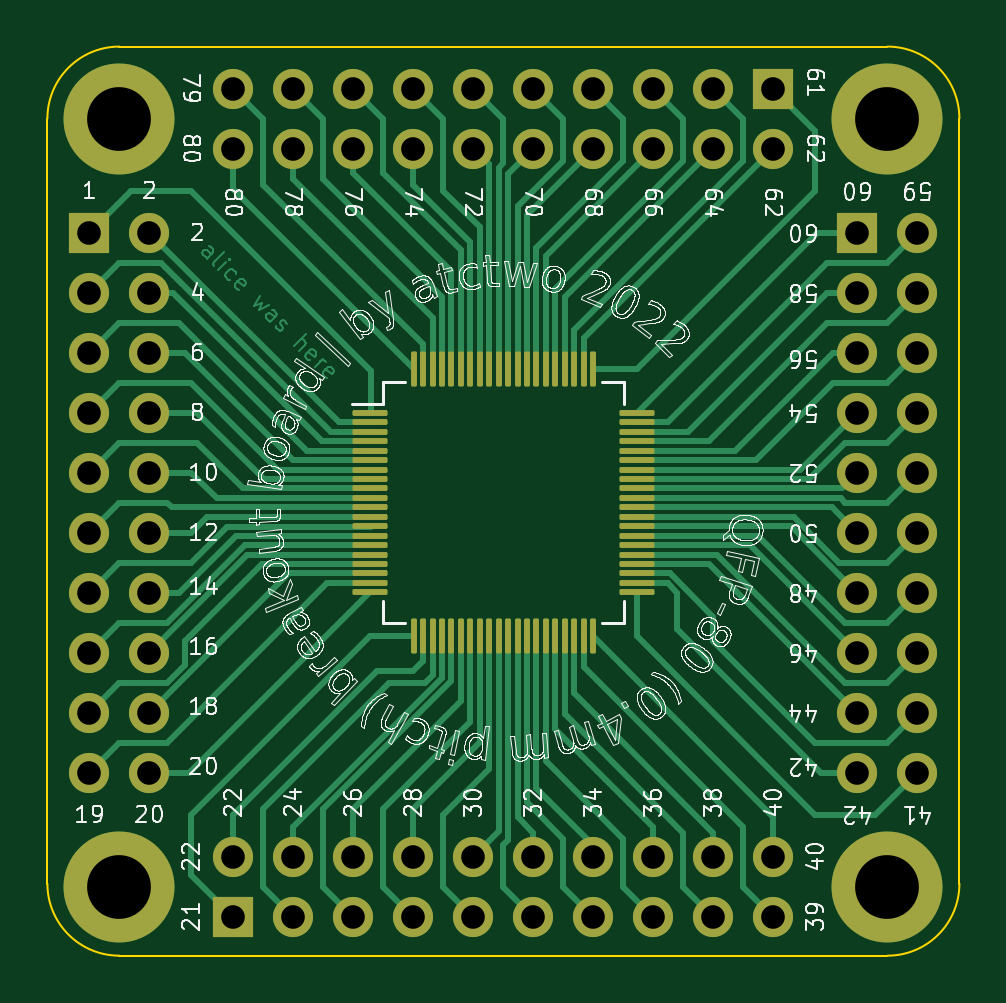
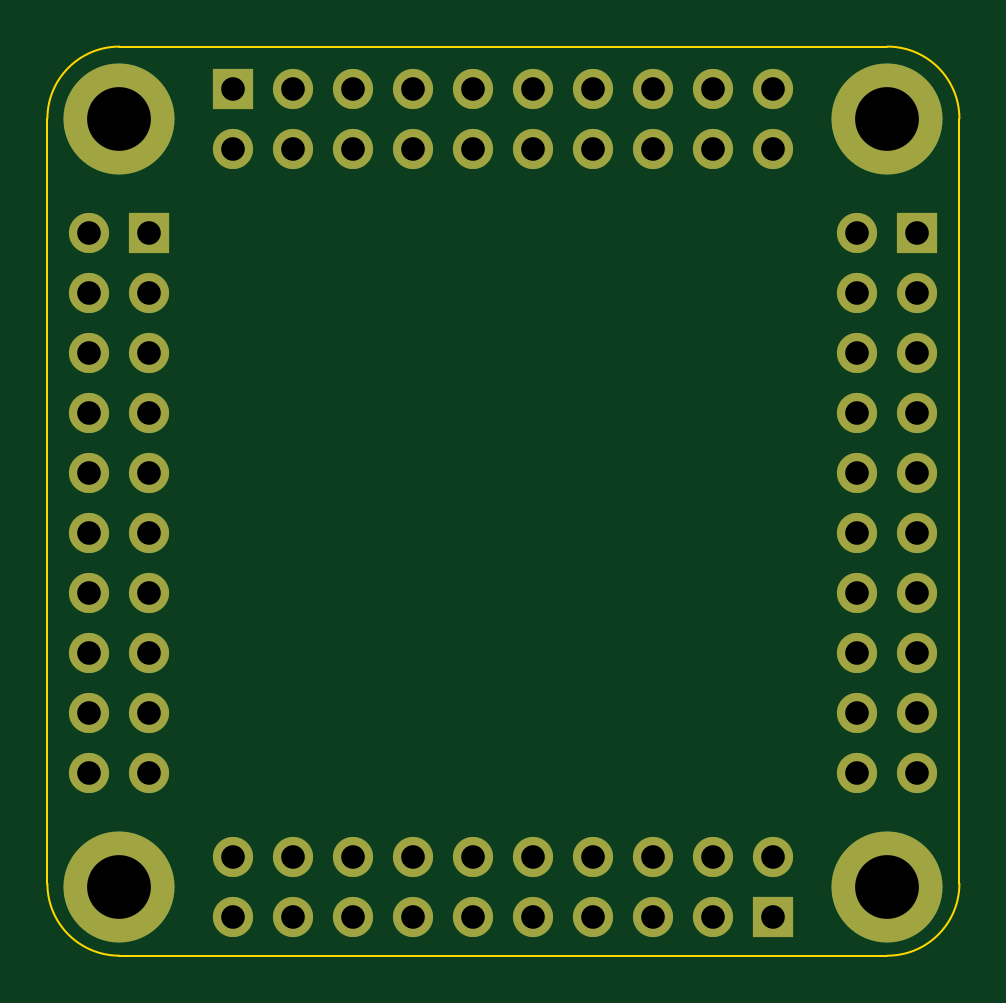
Circuit board: 10 layer files. Board 38.6 x 38.5 mm.
- bottom_copper: qfp-80-breakout-B_Cu.gbl (5226 bytes)
- bottom_mask: qfp-80-breakout-B_Mask.gbs (2981 bytes)
- paste: qfp-80-breakout-B_Paste.gbp (458 bytes)
- bottom_silk: qfp-80-breakout-B_Silkscreen.gbo (459 bytes)
- outline: qfp-80-breakout-Edge_Cuts.gm1 (998 bytes)
- top_copper: qfp-80-breakout-F_Cu.gtl (27128 bytes)
- top_mask: qfp-80-breakout-F_Mask.gts (5857 bytes)
- paste: qfp-80-breakout-F_Paste.gtp (3334 bytes)
- top_silk: qfp-80-breakout-F_Silkscreen.gto (469918 bytes)
- drill: qfp-80-breakout.drl (1360 bytes)

=== bottom_copper: qfp-80-breakout-B_Cu.gbl ===
%TF.GenerationSoftware,KiCad,Pcbnew,6.0.0*%
%TF.CreationDate,2022-01-11T23:33:24+00:00*%
%TF.ProjectId,qfp-80-breakout,7166702d-3830-42d6-9272-65616b6f7574,rev?*%
%TF.SameCoordinates,Original*%
%TF.FileFunction,Copper,L2,Bot*%
%TF.FilePolarity,Positive*%
%FSLAX46Y46*%
G04 Gerber Fmt 4.6, Leading zero omitted, Abs format (unit mm)*
G04 Created by KiCad (PCBNEW 6.0.0) date 2022-01-11 23:33:24*
%MOMM*%
%LPD*%
G01*
G04 APERTURE LIST*
%TA.AperFunction,ComponentPad*%
%ADD10O,1.700000X1.700000*%
%TD*%
%TA.AperFunction,ComponentPad*%
%ADD11R,1.700000X1.700000*%
%TD*%
%TA.AperFunction,ComponentPad*%
%ADD12C,4.700000*%
%TD*%
G04 APERTURE END LIST*
D10*
%TO.P,REF\u002A\u002A,20*%
%TO.N,N/C*%
X171196000Y-121920000D03*
%TO.P,REF\u002A\u002A,19*%
X168656000Y-121920000D03*
%TO.P,REF\u002A\u002A,18*%
X171196000Y-119380000D03*
%TO.P,REF\u002A\u002A,17*%
X168656000Y-119380000D03*
%TO.P,REF\u002A\u002A,16*%
X171196000Y-116840000D03*
%TO.P,REF\u002A\u002A,15*%
X168656000Y-116840000D03*
%TO.P,REF\u002A\u002A,14*%
X171196000Y-114300000D03*
%TO.P,REF\u002A\u002A,13*%
X168656000Y-114300000D03*
%TO.P,REF\u002A\u002A,12*%
X171196000Y-111760000D03*
%TO.P,REF\u002A\u002A,11*%
X168656000Y-111760000D03*
%TO.P,REF\u002A\u002A,10*%
X171196000Y-109220000D03*
%TO.P,REF\u002A\u002A,9*%
X168656000Y-109220000D03*
%TO.P,REF\u002A\u002A,8*%
X171196000Y-106680000D03*
%TO.P,REF\u002A\u002A,7*%
X168656000Y-106680000D03*
%TO.P,REF\u002A\u002A,6*%
X171196000Y-104140000D03*
%TO.P,REF\u002A\u002A,5*%
X168656000Y-104140000D03*
%TO.P,REF\u002A\u002A,4*%
X171196000Y-101600000D03*
%TO.P,REF\u002A\u002A,3*%
X168656000Y-101600000D03*
%TO.P,REF\u002A\u002A,2*%
X171196000Y-99060000D03*
D11*
%TO.P,REF\u002A\u002A,1*%
X168656000Y-99060000D03*
%TD*%
D10*
%TO.P,REF\u002A\u002A,20*%
%TO.N,N/C*%
X197612000Y-125476000D03*
%TO.P,REF\u002A\u002A,19*%
X197612000Y-128016000D03*
%TO.P,REF\u002A\u002A,18*%
X195072000Y-125476000D03*
%TO.P,REF\u002A\u002A,17*%
X195072000Y-128016000D03*
%TO.P,REF\u002A\u002A,16*%
X192532000Y-125476000D03*
%TO.P,REF\u002A\u002A,15*%
X192532000Y-128016000D03*
%TO.P,REF\u002A\u002A,14*%
X189992000Y-125476000D03*
%TO.P,REF\u002A\u002A,13*%
X189992000Y-128016000D03*
%TO.P,REF\u002A\u002A,12*%
X187452000Y-125476000D03*
%TO.P,REF\u002A\u002A,11*%
X187452000Y-128016000D03*
%TO.P,REF\u002A\u002A,10*%
X184912000Y-125476000D03*
%TO.P,REF\u002A\u002A,9*%
X184912000Y-128016000D03*
%TO.P,REF\u002A\u002A,8*%
X182372000Y-125476000D03*
%TO.P,REF\u002A\u002A,7*%
X182372000Y-128016000D03*
%TO.P,REF\u002A\u002A,6*%
X179832000Y-125476000D03*
%TO.P,REF\u002A\u002A,5*%
X179832000Y-128016000D03*
%TO.P,REF\u002A\u002A,4*%
X177292000Y-125476000D03*
%TO.P,REF\u002A\u002A,3*%
X177292000Y-128016000D03*
%TO.P,REF\u002A\u002A,2*%
X174752000Y-125476000D03*
D11*
%TO.P,REF\u002A\u002A,1*%
X174752000Y-128016000D03*
%TD*%
D10*
%TO.P,REF\u002A\u002A,20*%
%TO.N,N/C*%
X174752000Y-95504000D03*
%TO.P,REF\u002A\u002A,19*%
X174752000Y-92964000D03*
%TO.P,REF\u002A\u002A,18*%
X177292000Y-95504000D03*
%TO.P,REF\u002A\u002A,17*%
X177292000Y-92964000D03*
%TO.P,REF\u002A\u002A,16*%
X179832000Y-95504000D03*
%TO.P,REF\u002A\u002A,15*%
X179832000Y-92964000D03*
%TO.P,REF\u002A\u002A,14*%
X182372000Y-95504000D03*
%TO.P,REF\u002A\u002A,13*%
X182372000Y-92964000D03*
%TO.P,REF\u002A\u002A,12*%
X184912000Y-95504000D03*
%TO.P,REF\u002A\u002A,11*%
X184912000Y-92964000D03*
%TO.P,REF\u002A\u002A,10*%
X187452000Y-95504000D03*
%TO.P,REF\u002A\u002A,9*%
X187452000Y-92964000D03*
%TO.P,REF\u002A\u002A,8*%
X189992000Y-95504000D03*
%TO.P,REF\u002A\u002A,7*%
X189992000Y-92964000D03*
%TO.P,REF\u002A\u002A,6*%
X192532000Y-95504000D03*
%TO.P,REF\u002A\u002A,5*%
X192532000Y-92964000D03*
%TO.P,REF\u002A\u002A,4*%
X195072000Y-95504000D03*
%TO.P,REF\u002A\u002A,3*%
X195072000Y-92964000D03*
%TO.P,REF\u002A\u002A,2*%
X197612000Y-95504000D03*
D11*
%TO.P,REF\u002A\u002A,1*%
X197612000Y-92964000D03*
%TD*%
D10*
%TO.P,REF\u002A\u002A,20*%
%TO.N,N/C*%
X203708000Y-121920000D03*
%TO.P,REF\u002A\u002A,19*%
X201168000Y-121920000D03*
%TO.P,REF\u002A\u002A,18*%
X203708000Y-119380000D03*
%TO.P,REF\u002A\u002A,17*%
X201168000Y-119380000D03*
%TO.P,REF\u002A\u002A,16*%
X203708000Y-116840000D03*
%TO.P,REF\u002A\u002A,15*%
X201168000Y-116840000D03*
%TO.P,REF\u002A\u002A,14*%
X203708000Y-114300000D03*
%TO.P,REF\u002A\u002A,13*%
X201168000Y-114300000D03*
%TO.P,REF\u002A\u002A,12*%
X203708000Y-111760000D03*
%TO.P,REF\u002A\u002A,11*%
X201168000Y-111760000D03*
%TO.P,REF\u002A\u002A,10*%
X203708000Y-109220000D03*
%TO.P,REF\u002A\u002A,9*%
X201168000Y-109220000D03*
%TO.P,REF\u002A\u002A,8*%
X203708000Y-106680000D03*
%TO.P,REF\u002A\u002A,7*%
X201168000Y-106680000D03*
%TO.P,REF\u002A\u002A,6*%
X203708000Y-104140000D03*
%TO.P,REF\u002A\u002A,5*%
X201168000Y-104140000D03*
%TO.P,REF\u002A\u002A,4*%
X203708000Y-101600000D03*
%TO.P,REF\u002A\u002A,3*%
X201168000Y-101600000D03*
%TO.P,REF\u002A\u002A,2*%
X203708000Y-99060000D03*
D11*
%TO.P,REF\u002A\u002A,1*%
X201168000Y-99060000D03*
%TD*%
D12*
%TO.P,REF\u002A\u002A,1*%
%TO.N,N/C*%
X169926000Y-126746000D03*
%TD*%
%TO.P,REF\u002A\u002A,1*%
%TO.N,N/C*%
X202438000Y-126746000D03*
%TD*%
%TO.P,REF\u002A\u002A,1*%
%TO.N,N/C*%
X202438000Y-94234000D03*
%TD*%
%TO.P,REF\u002A\u002A,1*%
%TO.N,N/C*%
X169926000Y-94234000D03*
%TD*%
M02*

=== bottom_mask: qfp-80-breakout-B_Mask.gbs ===
%TF.GenerationSoftware,KiCad,Pcbnew,6.0.0*%
%TF.CreationDate,2022-01-11T23:33:25+00:00*%
%TF.ProjectId,qfp-80-breakout,7166702d-3830-42d6-9272-65616b6f7574,rev?*%
%TF.SameCoordinates,Original*%
%TF.FileFunction,Soldermask,Bot*%
%TF.FilePolarity,Negative*%
%FSLAX46Y46*%
G04 Gerber Fmt 4.6, Leading zero omitted, Abs format (unit mm)*
G04 Created by KiCad (PCBNEW 6.0.0) date 2022-01-11 23:33:25*
%MOMM*%
%LPD*%
G01*
G04 APERTURE LIST*
%ADD10O,1.700000X1.700000*%
%ADD11R,1.700000X1.700000*%
%ADD12C,4.700000*%
G04 APERTURE END LIST*
D10*
%TO.C,REF\u002A\u002A*%
X171196000Y-121920000D03*
X168656000Y-121920000D03*
X171196000Y-119380000D03*
X168656000Y-119380000D03*
X171196000Y-116840000D03*
X168656000Y-116840000D03*
X171196000Y-114300000D03*
X168656000Y-114300000D03*
X171196000Y-111760000D03*
X168656000Y-111760000D03*
X171196000Y-109220000D03*
X168656000Y-109220000D03*
X171196000Y-106680000D03*
X168656000Y-106680000D03*
X171196000Y-104140000D03*
X168656000Y-104140000D03*
X171196000Y-101600000D03*
X168656000Y-101600000D03*
X171196000Y-99060000D03*
D11*
X168656000Y-99060000D03*
%TD*%
D10*
%TO.C,REF\u002A\u002A*%
X197612000Y-125476000D03*
X197612000Y-128016000D03*
X195072000Y-125476000D03*
X195072000Y-128016000D03*
X192532000Y-125476000D03*
X192532000Y-128016000D03*
X189992000Y-125476000D03*
X189992000Y-128016000D03*
X187452000Y-125476000D03*
X187452000Y-128016000D03*
X184912000Y-125476000D03*
X184912000Y-128016000D03*
X182372000Y-125476000D03*
X182372000Y-128016000D03*
X179832000Y-125476000D03*
X179832000Y-128016000D03*
X177292000Y-125476000D03*
X177292000Y-128016000D03*
X174752000Y-125476000D03*
D11*
X174752000Y-128016000D03*
%TD*%
D10*
%TO.C,REF\u002A\u002A*%
X174752000Y-95504000D03*
X174752000Y-92964000D03*
X177292000Y-95504000D03*
X177292000Y-92964000D03*
X179832000Y-95504000D03*
X179832000Y-92964000D03*
X182372000Y-95504000D03*
X182372000Y-92964000D03*
X184912000Y-95504000D03*
X184912000Y-92964000D03*
X187452000Y-95504000D03*
X187452000Y-92964000D03*
X189992000Y-95504000D03*
X189992000Y-92964000D03*
X192532000Y-95504000D03*
X192532000Y-92964000D03*
X195072000Y-95504000D03*
X195072000Y-92964000D03*
X197612000Y-95504000D03*
D11*
X197612000Y-92964000D03*
%TD*%
D10*
%TO.C,REF\u002A\u002A*%
X203708000Y-121920000D03*
X201168000Y-121920000D03*
X203708000Y-119380000D03*
X201168000Y-119380000D03*
X203708000Y-116840000D03*
X201168000Y-116840000D03*
X203708000Y-114300000D03*
X201168000Y-114300000D03*
X203708000Y-111760000D03*
X201168000Y-111760000D03*
X203708000Y-109220000D03*
X201168000Y-109220000D03*
X203708000Y-106680000D03*
X201168000Y-106680000D03*
X203708000Y-104140000D03*
X201168000Y-104140000D03*
X203708000Y-101600000D03*
X201168000Y-101600000D03*
X203708000Y-99060000D03*
D11*
X201168000Y-99060000D03*
%TD*%
D12*
%TO.C,REF\u002A\u002A*%
X169926000Y-126746000D03*
%TD*%
%TO.C,REF\u002A\u002A*%
X202438000Y-126746000D03*
%TD*%
%TO.C,REF\u002A\u002A*%
X202438000Y-94234000D03*
%TD*%
%TO.C,REF\u002A\u002A*%
X169926000Y-94234000D03*
%TD*%
M02*

=== paste: qfp-80-breakout-B_Paste.gbp ===
%TF.GenerationSoftware,KiCad,Pcbnew,6.0.0*%
%TF.CreationDate,2022-01-11T23:33:24+00:00*%
%TF.ProjectId,qfp-80-breakout,7166702d-3830-42d6-9272-65616b6f7574,rev?*%
%TF.SameCoordinates,Original*%
%TF.FileFunction,Paste,Bot*%
%TF.FilePolarity,Positive*%
%FSLAX46Y46*%
G04 Gerber Fmt 4.6, Leading zero omitted, Abs format (unit mm)*
G04 Created by KiCad (PCBNEW 6.0.0) date 2022-01-11 23:33:24*
%MOMM*%
%LPD*%
G01*
G04 APERTURE LIST*
G04 APERTURE END LIST*
M02*

=== bottom_silk: qfp-80-breakout-B_Silkscreen.gbo ===
%TF.GenerationSoftware,KiCad,Pcbnew,6.0.0*%
%TF.CreationDate,2022-01-11T23:33:24+00:00*%
%TF.ProjectId,qfp-80-breakout,7166702d-3830-42d6-9272-65616b6f7574,rev?*%
%TF.SameCoordinates,Original*%
%TF.FileFunction,Legend,Bot*%
%TF.FilePolarity,Positive*%
%FSLAX46Y46*%
G04 Gerber Fmt 4.6, Leading zero omitted, Abs format (unit mm)*
G04 Created by KiCad (PCBNEW 6.0.0) date 2022-01-11 23:33:24*
%MOMM*%
%LPD*%
G01*
G04 APERTURE LIST*
G04 APERTURE END LIST*
M02*

=== outline: qfp-80-breakout-Edge_Cuts.gm1 ===
%TF.GenerationSoftware,KiCad,Pcbnew,6.0.0*%
%TF.CreationDate,2022-01-11T23:33:25+00:00*%
%TF.ProjectId,qfp-80-breakout,7166702d-3830-42d6-9272-65616b6f7574,rev?*%
%TF.SameCoordinates,Original*%
%TF.FileFunction,Profile,NP*%
%FSLAX46Y46*%
G04 Gerber Fmt 4.6, Leading zero omitted, Abs format (unit mm)*
G04 Created by KiCad (PCBNEW 6.0.0) date 2022-01-11 23:33:25*
%MOMM*%
%LPD*%
G01*
G04 APERTURE LIST*
%TA.AperFunction,Profile*%
%ADD10C,0.100000*%
%TD*%
G04 APERTURE END LIST*
D10*
X166878000Y-126622739D02*
X166878000Y-94234000D01*
X202438000Y-129670739D02*
X169926000Y-129670739D01*
X205486000Y-94234000D02*
X205486000Y-126622739D01*
X169926000Y-91186000D02*
X202438000Y-91186000D01*
X166878000Y-126622739D02*
G75*
G03*
X169926000Y-129670739I3048000J0D01*
G01*
X202438000Y-129670739D02*
G75*
G03*
X205486000Y-126622739I0J3048000D01*
G01*
X205486000Y-94234000D02*
G75*
G03*
X202438000Y-91186000I-3048000J0D01*
G01*
X169926000Y-91186000D02*
G75*
G03*
X166878000Y-94234000I0J-3048000D01*
G01*
M02*

=== top_copper: qfp-80-breakout-F_Cu.gtl (27128 bytes, source omitted) ===
=== top_mask: qfp-80-breakout-F_Mask.gts ===
%TF.GenerationSoftware,KiCad,Pcbnew,6.0.0*%
%TF.CreationDate,2022-01-11T23:33:24+00:00*%
%TF.ProjectId,qfp-80-breakout,7166702d-3830-42d6-9272-65616b6f7574,rev?*%
%TF.SameCoordinates,Original*%
%TF.FileFunction,Soldermask,Top*%
%TF.FilePolarity,Negative*%
%FSLAX46Y46*%
G04 Gerber Fmt 4.6, Leading zero omitted, Abs format (unit mm)*
G04 Created by KiCad (PCBNEW 6.0.0) date 2022-01-11 23:33:24*
%MOMM*%
%LPD*%
G01*
G04 APERTURE LIST*
G04 Aperture macros list*
%AMRoundRect*
0 Rectangle with rounded corners*
0 $1 Rounding radius*
0 $2 $3 $4 $5 $6 $7 $8 $9 X,Y pos of 4 corners*
0 Add a 4 corners polygon primitive as box body*
4,1,4,$2,$3,$4,$5,$6,$7,$8,$9,$2,$3,0*
0 Add four circle primitives for the rounded corners*
1,1,$1+$1,$2,$3*
1,1,$1+$1,$4,$5*
1,1,$1+$1,$6,$7*
1,1,$1+$1,$8,$9*
0 Add four rect primitives between the rounded corners*
20,1,$1+$1,$2,$3,$4,$5,0*
20,1,$1+$1,$4,$5,$6,$7,0*
20,1,$1+$1,$6,$7,$8,$9,0*
20,1,$1+$1,$8,$9,$2,$3,0*%
G04 Aperture macros list end*
%ADD10O,1.700000X1.700000*%
%ADD11R,1.700000X1.700000*%
%ADD12C,4.700000*%
%ADD13RoundRect,0.062500X-0.062500X-0.675000X0.062500X-0.675000X0.062500X0.675000X-0.062500X0.675000X0*%
%ADD14RoundRect,0.062500X-0.675000X-0.062500X0.675000X-0.062500X0.675000X0.062500X-0.675000X0.062500X0*%
G04 APERTURE END LIST*
D10*
%TO.C,REF\u002A\u002A*%
X171196000Y-121920000D03*
X168656000Y-121920000D03*
X171196000Y-119380000D03*
X168656000Y-119380000D03*
X171196000Y-116840000D03*
X168656000Y-116840000D03*
X171196000Y-114300000D03*
X168656000Y-114300000D03*
X171196000Y-111760000D03*
X168656000Y-111760000D03*
X171196000Y-109220000D03*
X168656000Y-109220000D03*
X171196000Y-106680000D03*
X168656000Y-106680000D03*
X171196000Y-104140000D03*
X168656000Y-104140000D03*
X171196000Y-101600000D03*
X168656000Y-101600000D03*
X171196000Y-99060000D03*
D11*
X168656000Y-99060000D03*
%TD*%
D10*
%TO.C,REF\u002A\u002A*%
X197612000Y-125476000D03*
X197612000Y-128016000D03*
X195072000Y-125476000D03*
X195072000Y-128016000D03*
X192532000Y-125476000D03*
X192532000Y-128016000D03*
X189992000Y-125476000D03*
X189992000Y-128016000D03*
X187452000Y-125476000D03*
X187452000Y-128016000D03*
X184912000Y-125476000D03*
X184912000Y-128016000D03*
X182372000Y-125476000D03*
X182372000Y-128016000D03*
X179832000Y-125476000D03*
X179832000Y-128016000D03*
X177292000Y-125476000D03*
X177292000Y-128016000D03*
X174752000Y-125476000D03*
D11*
X174752000Y-128016000D03*
%TD*%
D10*
%TO.C,REF\u002A\u002A*%
X174752000Y-95504000D03*
X174752000Y-92964000D03*
X177292000Y-95504000D03*
X177292000Y-92964000D03*
X179832000Y-95504000D03*
X179832000Y-92964000D03*
X182372000Y-95504000D03*
X182372000Y-92964000D03*
X184912000Y-95504000D03*
X184912000Y-92964000D03*
X187452000Y-95504000D03*
X187452000Y-92964000D03*
X189992000Y-95504000D03*
X189992000Y-92964000D03*
X192532000Y-95504000D03*
X192532000Y-92964000D03*
X195072000Y-95504000D03*
X195072000Y-92964000D03*
X197612000Y-95504000D03*
D11*
X197612000Y-92964000D03*
%TD*%
D10*
%TO.C,REF\u002A\u002A*%
X203708000Y-121920000D03*
X201168000Y-121920000D03*
X203708000Y-119380000D03*
X201168000Y-119380000D03*
X203708000Y-116840000D03*
X201168000Y-116840000D03*
X203708000Y-114300000D03*
X201168000Y-114300000D03*
X203708000Y-111760000D03*
X201168000Y-111760000D03*
X203708000Y-109220000D03*
X201168000Y-109220000D03*
X203708000Y-106680000D03*
X201168000Y-106680000D03*
X203708000Y-104140000D03*
X201168000Y-104140000D03*
X203708000Y-101600000D03*
X201168000Y-101600000D03*
X203708000Y-99060000D03*
D11*
X201168000Y-99060000D03*
%TD*%
D12*
%TO.C,REF\u002A\u002A*%
X169926000Y-126746000D03*
%TD*%
%TO.C,REF\u002A\u002A*%
X202438000Y-126746000D03*
%TD*%
%TO.C,REF\u002A\u002A*%
X202438000Y-94234000D03*
%TD*%
%TO.C,REF\u002A\u002A*%
X169926000Y-94234000D03*
%TD*%
D13*
%TO.C,QFP-80*%
X182382000Y-104827500D03*
X182782000Y-104827500D03*
X183182000Y-104827500D03*
X183582000Y-104827500D03*
X183982000Y-104827500D03*
X184382000Y-104827500D03*
X184782000Y-104827500D03*
X185182000Y-104827500D03*
X185582000Y-104827500D03*
X185982000Y-104827500D03*
X186382000Y-104827500D03*
X186782000Y-104827500D03*
X187182000Y-104827500D03*
X187582000Y-104827500D03*
X187982000Y-104827500D03*
X188382000Y-104827500D03*
X188782000Y-104827500D03*
X189182000Y-104827500D03*
X189582000Y-104827500D03*
X189982000Y-104827500D03*
D14*
X191844500Y-106690000D03*
X191844500Y-107090000D03*
X191844500Y-107490000D03*
X191844500Y-107890000D03*
X191844500Y-108290000D03*
X191844500Y-108690000D03*
X191844500Y-109090000D03*
X191844500Y-109490000D03*
X191844500Y-109890000D03*
X191844500Y-110290000D03*
X191844500Y-110690000D03*
X191844500Y-111090000D03*
X191844500Y-111490000D03*
X191844500Y-111890000D03*
X191844500Y-112290000D03*
X191844500Y-112690000D03*
X191844500Y-113090000D03*
X191844500Y-113490000D03*
X191844500Y-113890000D03*
X191844500Y-114290000D03*
D13*
X189982000Y-116152500D03*
X189582000Y-116152500D03*
X189182000Y-116152500D03*
X188782000Y-116152500D03*
X188382000Y-116152500D03*
X187982000Y-116152500D03*
X187582000Y-116152500D03*
X187182000Y-116152500D03*
X186782000Y-116152500D03*
X186382000Y-116152500D03*
X185982000Y-116152500D03*
X185582000Y-116152500D03*
X185182000Y-116152500D03*
X184782000Y-116152500D03*
X184382000Y-116152500D03*
X183982000Y-116152500D03*
X183582000Y-116152500D03*
X183182000Y-116152500D03*
X182782000Y-116152500D03*
X182382000Y-116152500D03*
D14*
X180519500Y-114290000D03*
X180519500Y-113890000D03*
X180519500Y-113490000D03*
X180519500Y-113090000D03*
X180519500Y-112690000D03*
X180519500Y-112290000D03*
X180519500Y-111890000D03*
X180519500Y-111490000D03*
X180519500Y-111090000D03*
X180519500Y-110690000D03*
X180519500Y-110290000D03*
X180519500Y-109890000D03*
X180519500Y-109490000D03*
X180519500Y-109090000D03*
X180519500Y-108690000D03*
X180519500Y-108290000D03*
X180519500Y-107890000D03*
X180519500Y-107490000D03*
X180519500Y-107090000D03*
X180519500Y-106690000D03*
%TD*%
M02*

=== paste: qfp-80-breakout-F_Paste.gtp (3334 bytes, source withheld) ===
=== top_silk: qfp-80-breakout-F_Silkscreen.gto (469918 bytes, source omitted) ===
=== drill: qfp-80-breakout.drl ===
M48
; DRILL file {KiCad 6.0.0} date Tue 11 Jan 2022 23:33:41 GMT
; FORMAT={-:-/ absolute / inch / decimal}
; #@! TF.CreationDate,2022-01-11T23:33:41+00:00
; #@! TF.GenerationSoftware,Kicad,Pcbnew,6.0.0
; #@! TF.FileFunction,MixedPlating,1,2
FMAT,2
INCH
; #@! TA.AperFunction,Plated,PTH,ComponentDrill
T1C0.0394
; #@! TA.AperFunction,Plated,PTH,ComponentDrill
T2C0.1063
%
G90
G05
T1
X6.64Y-3.9
X6.64Y-4.0
X6.64Y-4.1
X6.64Y-4.2
X6.64Y-4.3
X6.64Y-4.4
X6.64Y-4.5
X6.64Y-4.6
X6.64Y-4.7
X6.64Y-4.8
X6.74Y-3.9
X6.74Y-4.0
X6.74Y-4.1
X6.74Y-4.2
X6.74Y-4.3
X6.74Y-4.4
X6.74Y-4.5
X6.74Y-4.6
X6.74Y-4.7
X6.74Y-4.8
X6.88Y-3.66
X6.88Y-3.76
X6.88Y-4.94
X6.88Y-5.04
X6.98Y-3.66
X6.98Y-3.76
X6.98Y-4.94
X6.98Y-5.04
X7.08Y-3.66
X7.08Y-3.76
X7.08Y-4.94
X7.08Y-5.04
X7.18Y-3.66
X7.18Y-3.76
X7.18Y-4.94
X7.18Y-5.04
X7.28Y-3.66
X7.28Y-3.76
X7.28Y-4.94
X7.28Y-5.04
X7.38Y-3.66
X7.38Y-3.76
X7.38Y-4.94
X7.38Y-5.04
X7.48Y-3.66
X7.48Y-3.76
X7.48Y-4.94
X7.48Y-5.04
X7.58Y-3.66
X7.58Y-3.76
X7.58Y-4.94
X7.58Y-5.04
X7.68Y-3.66
X7.68Y-3.76
X7.68Y-4.94
X7.68Y-5.04
X7.78Y-3.66
X7.78Y-3.76
X7.78Y-4.94
X7.78Y-5.04
X7.92Y-3.9
X7.92Y-4.0
X7.92Y-4.1
X7.92Y-4.2
X7.92Y-4.3
X7.92Y-4.4
X7.92Y-4.5
X7.92Y-4.6
X7.92Y-4.7
X7.92Y-4.8
X8.02Y-3.9
X8.02Y-4.0
X8.02Y-4.1
X8.02Y-4.2
X8.02Y-4.3
X8.02Y-4.4
X8.02Y-4.5
X8.02Y-4.6
X8.02Y-4.7
X8.02Y-4.8
T2
X6.69Y-3.71
X6.69Y-4.99
X7.97Y-3.71
X7.97Y-4.99
T0
M30

